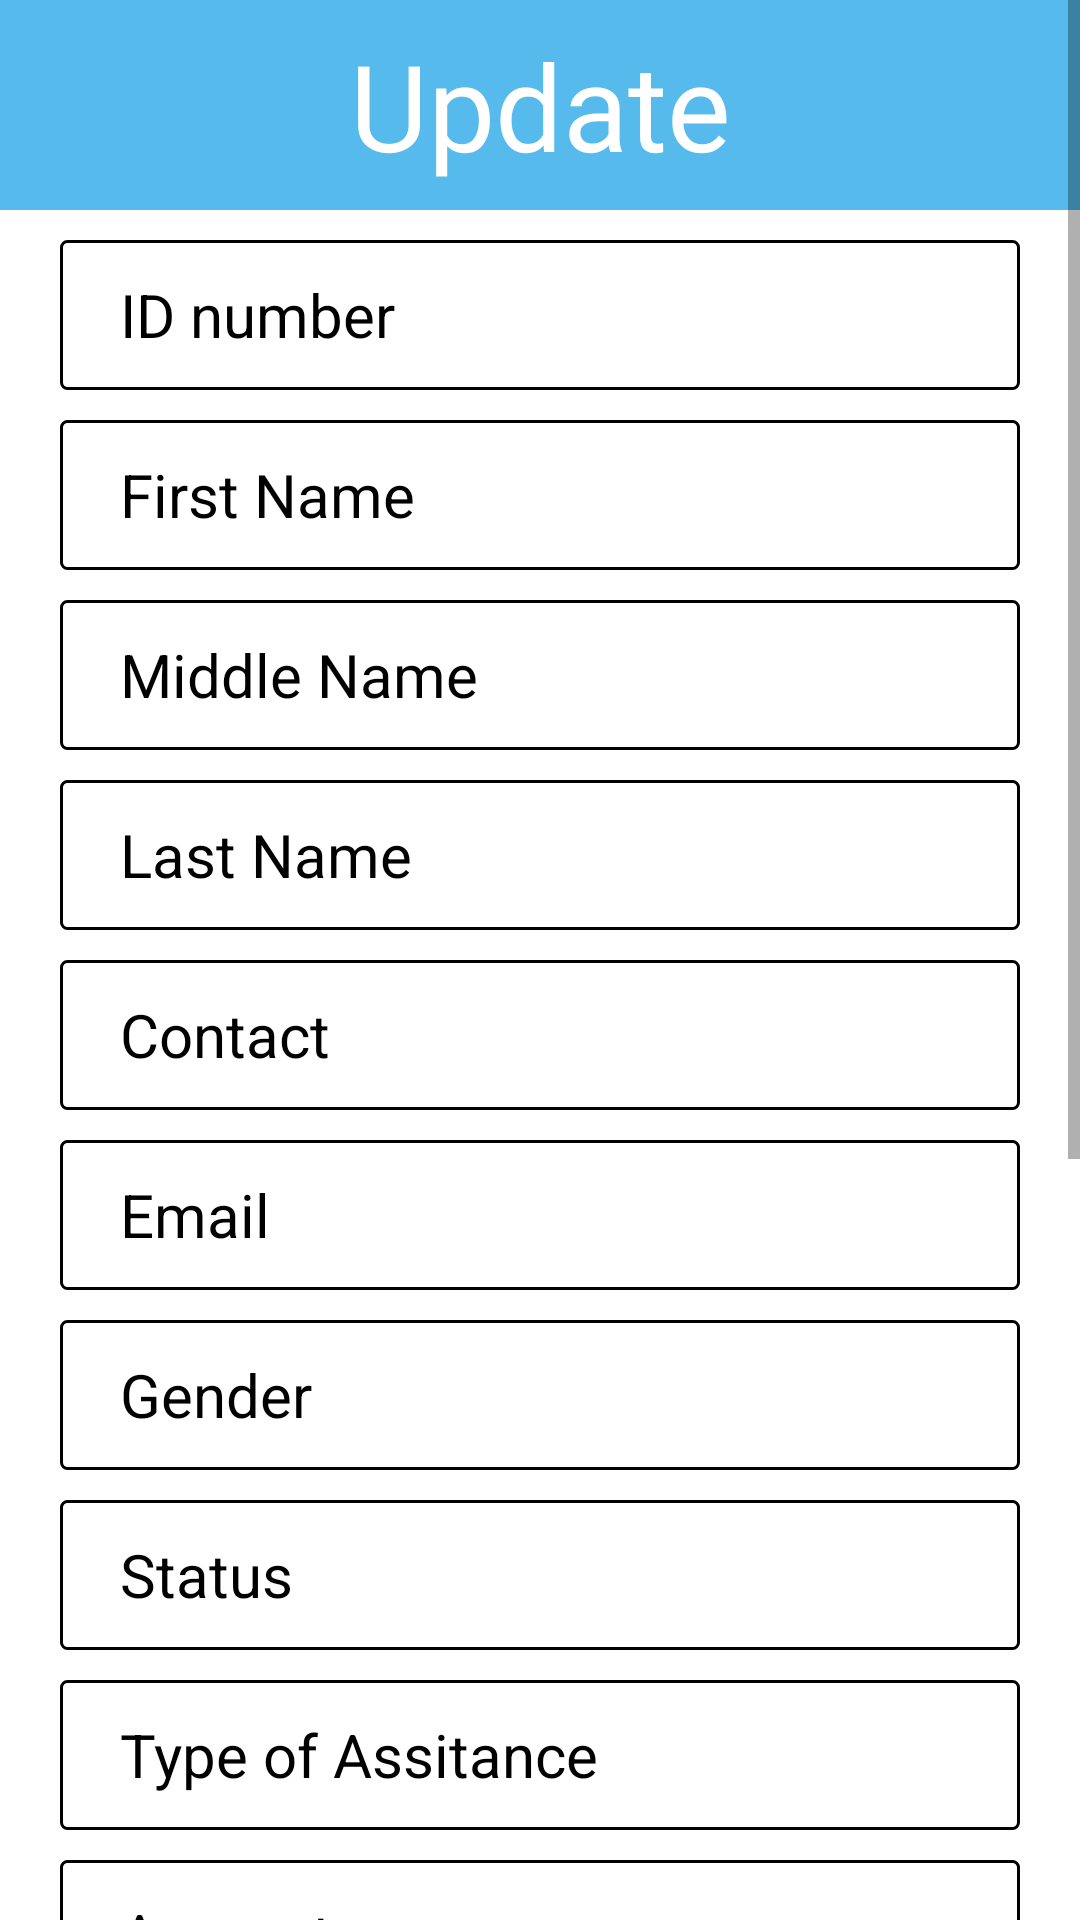

The Android layout XML behind this screen, and the referenced resources:
<!-- AndroidManifest.xml: application theme Theme.AppCompat.Light -->
<!-- res/layout/updatedialog.xml -->
<?xml version="1.0" encoding="utf-8"?>
<ScrollView
    xmlns:android="http://schemas.android.com/apk/res/android"
    android:layout_width="match_parent"
    android:layout_height="match_parent"
    android:background = "@color/white"
    android:orientation="vertical"
    >
<LinearLayout
    android:layout_width="match_parent"
    android:layout_height="match_parent"
    android:orientation="vertical"
    >
        <TextView
            android:layout_width="match_parent"
            android:layout_height="70dp"
            android:text="Update"
            android:textSize="40sp"
            android:gravity="center"
            android:background="#56BAeC"
            android:textColor="#FFFFFF"
            android:fontFamily="@font/baloo_chettan"

            />

        <EditText
            android:id="@+id/upIDnum"
            android:layout_width="match_parent"
            android:layout_marginStart="20dp"
            android:layout_height="50dp"
            android:hint="ID number"
            android:paddingStart="20dp"
            android:layout_marginTop="10dp"
            android:layout_marginEnd="20dp"
            android:textColorHint="#000000"
            android:textSize="20sp"
            android:textColor="#000000"
            android:background="@drawable/stroke3"


            />

        <EditText
            android:id="@+id/upFname"
            android:layout_width="match_parent"
            android:layout_marginStart="20dp"
            android:layout_height="50dp"
            android:hint="First Name"
            android:paddingStart="20dp"
            android:layout_marginTop="10dp"
            android:layout_marginEnd="20dp"
            android:textColorHint="#000000"
            android:textSize="20sp"
            android:textColor="#000000"
            android:background="@drawable/stroke3"


            />
        <EditText
            android:id="@+id/upMname"
            android:layout_width="match_parent"
            android:layout_marginStart="20dp"
            android:layout_height="50dp"
            android:hint="Middle Name"
            android:paddingStart="20dp"
            android:layout_marginTop="10dp"
            android:layout_marginEnd="20dp"
            android:textColorHint="#000000"
            android:textSize="20sp"
            android:textColor="#000000"
            android:background="@drawable/stroke3"


            />
        <EditText
            android:id="@+id/upLname"
            android:layout_width="match_parent"
            android:layout_marginStart="20dp"
            android:layout_height="50dp"
            android:hint="Last Name"
            android:paddingStart="20dp"
            android:layout_marginTop="10dp"
            android:layout_marginEnd="20dp"
            android:textColorHint="#000000"
            android:textSize="20sp"
            android:textColor="#000000"
            android:background="@drawable/stroke3"


            />
        <EditText
            android:id="@+id/upContact"
            android:layout_width="match_parent"
            android:layout_marginStart="20dp"
            android:layout_height="50dp"
            android:hint="Contact"
            android:paddingStart="20dp"
            android:layout_marginTop="10dp"
            android:layout_marginEnd="20dp"
            android:textColorHint="#000000"
            android:textSize="20sp"
            android:textColor="#000000"
            android:background="@drawable/stroke3"


            />
        <EditText
            android:id="@+id/upEmail"
            android:layout_width="match_parent"
            android:layout_marginStart="20dp"
            android:layout_height="50dp"
            android:hint="Email"
            android:paddingStart="20dp"
            android:layout_marginTop="10dp"
            android:layout_marginEnd="20dp"
            android:textColorHint="#000000"
            android:textSize="20sp"
            android:textColor="#000000"
            android:background="@drawable/stroke3"


            />
        <EditText
            android:id="@+id/upSex"
            android:layout_width="match_parent"
            android:layout_marginStart="20dp"
            android:layout_height="50dp"
            android:hint="Gender"
            android:paddingStart="20dp"
            android:layout_marginTop="10dp"
            android:layout_marginEnd="20dp"
            android:textColorHint="#000000"
            android:textSize="20sp"
            android:textColor="#000000"
            android:background="@drawable/stroke3"


            />
        <EditText
            android:id="@+id/upStatus"
            android:layout_width="match_parent"
            android:layout_marginStart="20dp"
            android:layout_height="50dp"
            android:hint="Status"
            android:paddingStart="20dp"
            android:layout_marginTop="10dp"
            android:layout_marginEnd="20dp"
            android:textColorHint="#000000"
            android:textSize="20sp"
            android:textColor="#000000"
            android:background="@drawable/stroke3"


            />
        <EditText
            android:id="@+id/upTOA"
            android:layout_width="match_parent"
            android:layout_marginStart="20dp"
            android:layout_height="50dp"
            android:hint="Type of Assitance"
            android:paddingStart="20dp"
            android:layout_marginTop="10dp"
            android:layout_marginEnd="20dp"
            android:textColorHint="#000000"
            android:textSize="20sp"
            android:textColor="#000000"
            android:background="@drawable/stroke3"


            />
        <EditText
            android:id="@+id/upAmount"
            android:layout_width="match_parent"
            android:layout_marginStart="20dp"
            android:layout_height="50dp"
            android:hint="Amount"
            android:paddingStart="20dp"
            android:layout_marginEnd="20dp"
            android:layout_marginTop="10dp"
            android:textColorHint="#000000"
            android:textSize="20sp"
            android:textColor="#000000"
            android:background="@drawable/stroke3"


            />
        <EditText
            android:id="@+id/upDate"
            android:layout_width="match_parent"
            android:layout_marginStart="20dp"
            android:layout_height="50dp"
            android:hint="Date"
            android:paddingStart="20dp"
            android:layout_marginTop="10dp"
            android:layout_marginEnd="20dp"
            android:textColorHint="#000000"
            android:textSize="20sp"
            android:textColor="#000000"
            android:background="@drawable/stroke3"


            />
        <EditText
            android:layout_width="match_parent"
            android:layout_marginStart="20dp"
            android:id="@+id/upSponsor"
            android:layout_height="50dp"
            android:hint="Sponsored By"
            android:paddingStart="20dp"
            android:layout_marginTop="10dp"
            android:layout_marginEnd="20dp"
            android:textColorHint="#000000"
            android:textSize="20sp"
            android:textColor="#000000"
            android:background="@drawable/stroke3"


            />
        <EditText
            android:layout_width="match_parent"
            android:layout_marginStart="20dp"
            android:id="@+id/upnotedby"
            android:layout_height="50dp"
            android:hint="NotedBy"
            android:paddingStart="20dp"
            android:layout_marginTop="10dp"
            android:layout_marginEnd="20dp"
            android:textColorHint="#000000"
            android:textSize="20sp"
            android:textColor="#000000"
            android:background="@drawable/stroke3"


            />
        <EditText
            android:layout_width="match_parent"
            android:layout_marginStart="20dp"
            android:id="@+id/upNoteDate"
            android:layout_height="50dp"
            android:hint="Note Date"
            android:paddingStart="20dp"
            android:layout_marginTop="10dp"
            android:layout_marginEnd="20dp"
            android:textColorHint="#000000"
            android:textSize="20sp"
            android:textColor="#000000"
            android:background="@drawable/stroke3"


            />
        <EditText
            android:layout_width="match_parent"
            android:layout_marginStart="20dp"
            android:id="@+id/upTIme"
            android:layout_height="50dp"
            android:hint="Time"
            android:paddingStart="20dp"
            android:layout_marginTop="10dp"
            android:layout_marginEnd="20dp"
            android:textColorHint="#000000"
            android:textSize="20sp"
            android:textColor="#000000"
            android:background="@drawable/stroke3"


            />

        <TextView
            android:id="@+id/updateBtn"
            android:layout_width="match_parent"
            android:layout_height="50dp"
            android:layout_marginStart="85dp"
            android:layout_marginTop="20dp"
            android:layout_marginEnd="90dp"
            android:layout_marginBottom="20dp"
            android:background="@drawable/recta"
            android:fontFamily="@font/baloo_chettan"
            android:gravity="center"
            android:text="Update"
            android:textColor="#FFFFFF"
            android:textSize="20sp"


            />


</LinearLayout>


</ScrollView>
<!-- resources referenced by this layout -->
<resources>
  <!-- drawable recta (drawable-v24) -->
  <?xml version="1.0" encoding="utf-8"?>
  <shape android:shape="rectangle" xmlns:android="http://schemas.android.com/apk/res/android">
     <corners
         android:radius="10dp"
         /><solid android:color="#56BAeC"/>
  </shape>
  <!-- drawable stroke3 (drawable) -->
  <?xml version="1.0" encoding="utf-8"?>
  <shape android:shape="rectangle" xmlns:android="http://schemas.android.com/apk/res/android">
      <stroke android:color="#000000" android:width="1dp"/>
      <corners android:radius="2dp"/>
  </shape>
  <!-- not gathered from this repository: default colours our renderer supplied (Android Studio template values) -->
  <color name="white">#FFFFFFFF</color>
</resources>
